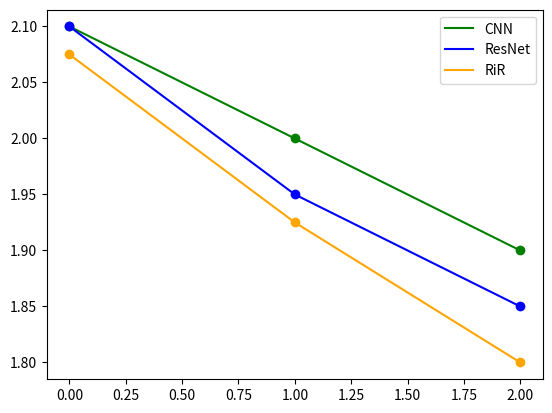

Source code (Python):
from matplotlib import pyplot as plt
import numpy as np

def draw(loss_dict):
    curve_line_1, = plt.plot(loss_dict['cnn'], 'k', color='g', label='CNN')
    curve_point_1, = plt.plot(loss_dict['cnn'], 'bo', color='g')
    curve_line_2, = plt.plot(loss_dict['resnet'], 'k', color='b', label='ResNet')
    curve_point_2, = plt.plot(loss_dict['resnet'], 'bo', color='b')
    curve_line_3, = plt.plot(loss_dict['rir'], 'k', color='orange', label='RiR')
    curve_point_3, = plt.plot(loss_dict['rir'], 'bo', color='orange')
    plt.legend(handles=[curve_line_1, curve_line_2, curve_line_3])
    plt.show()
    plt.savefig('loss.png')

def meanError(loss_dict, scalar):
    for key in loss_dict.keys():
        origin_list = np.reshape(loss_dict[key], [scalar, -1])
        loss_dict[key] = np.asarray(np.mean(origin_list, axis=0))
        # print(loss_dict[key])
    return loss_dict

if __name__ == '__main__':
    loss_dict = {
        'cnn': [2.1, 2.0, 1.9, 2.1, 2.0, 1.9],
        'resnet': [2.1, 1.9, 1.8, 2.1, 2.0, 1.9],
        'rir': [2.05, 1.85, 1.7, 2.1, 2.0, 1.9]
    }
    loss_dict = meanError(loss_dict, 2)
    draw(loss_dict)